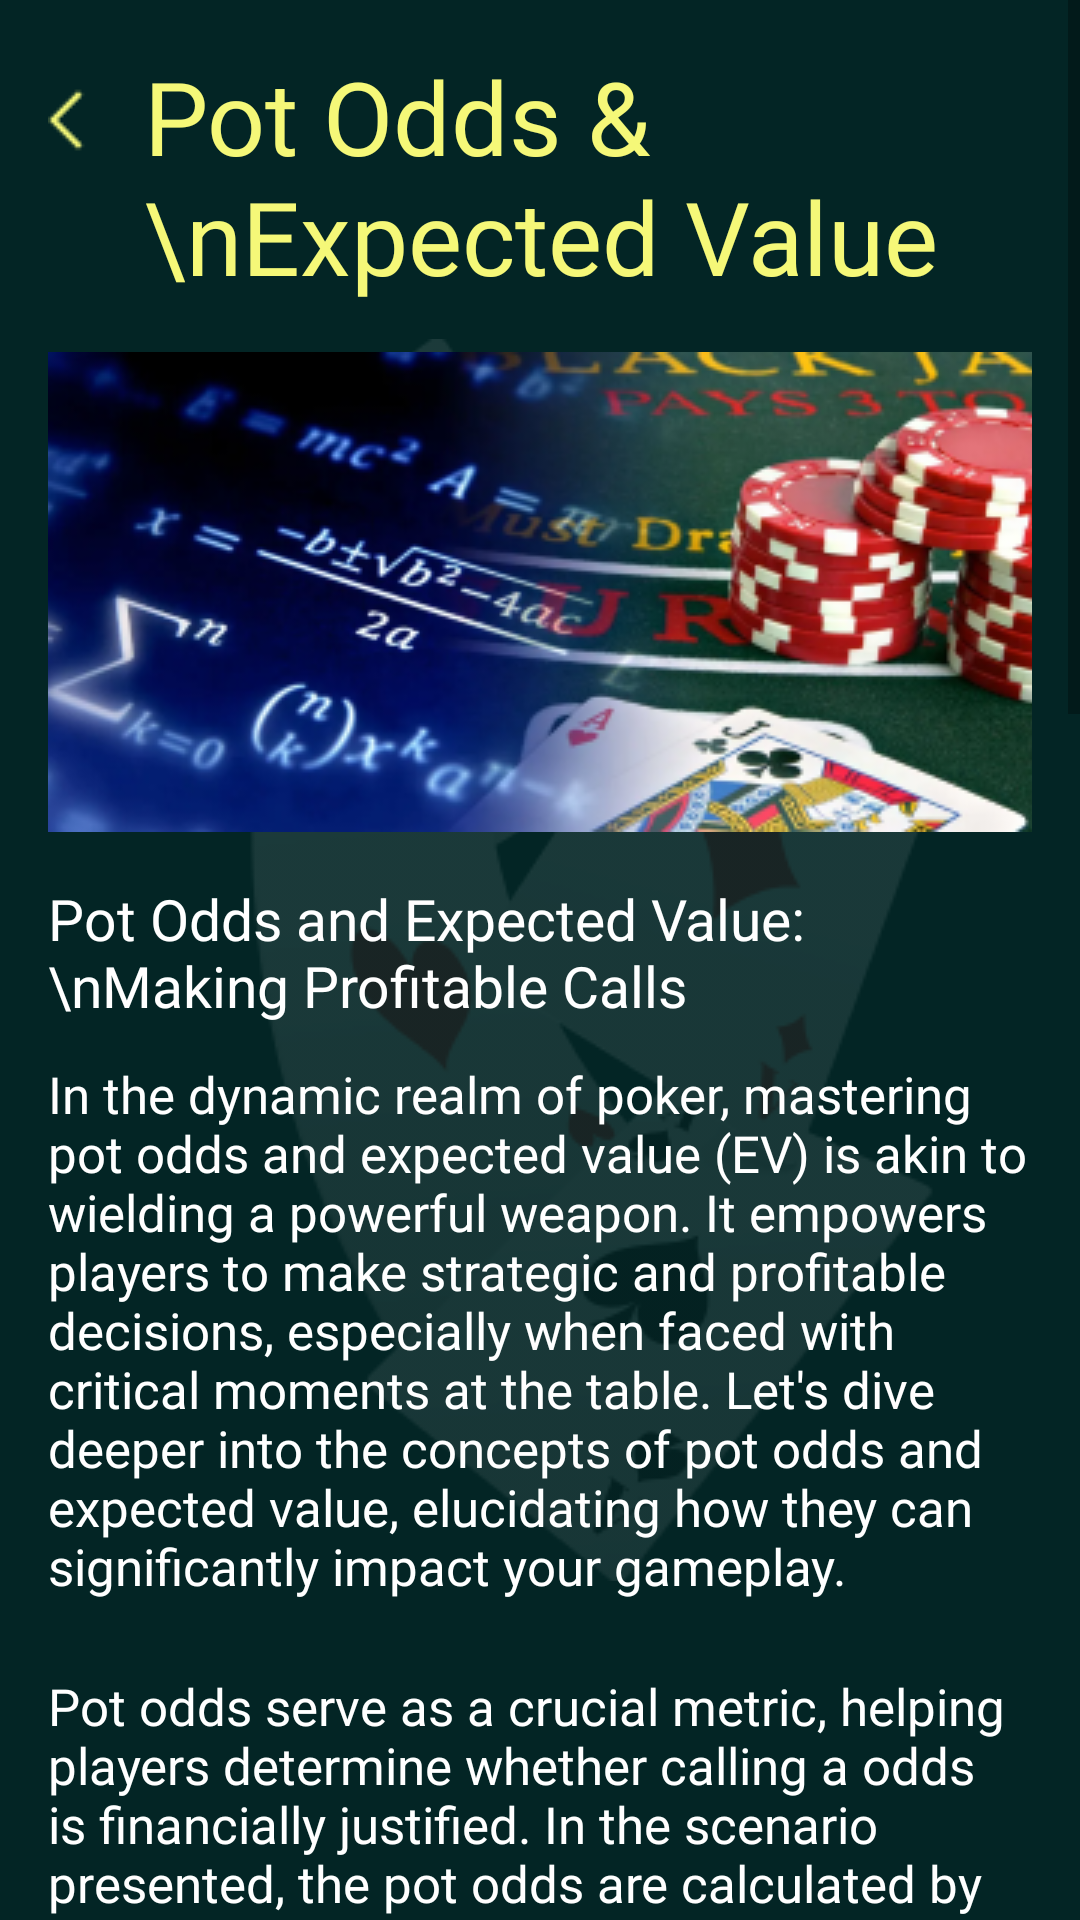

The Android layout XML behind this screen, and the referenced resources:
<!-- AndroidManifest.xml: application theme Theme.NewApplication -->
<!-- res/layout/fragment_pot_odds.xml -->
<androidx.constraintlayout.widget.ConstraintLayout xmlns:android="http://schemas.android.com/apk/res/android"
    xmlns:app="http://schemas.android.com/apk/res-auto"
    xmlns:tools="http://schemas.android.com/tools"
    android:layout_width="match_parent"
    android:layout_height="match_parent"
    android:background="@color/a"
    android:orientation="vertical"
    tools:context="com.chihuahua.pokereducation.ui.fragments.maths.items.PotOddsFragment">

    <ImageView
        android:layout_width="wrap_content"
        android:layout_height="wrap_content"
        android:layout_weight="1"
        android:src="@drawable/c"
        app:layout_constraintBottom_toBottomOf="parent"
        app:layout_constraintEnd_toEndOf="parent"
        app:layout_constraintStart_toStartOf="parent"
        app:layout_constraintTop_toTopOf="parent" />

    <ScrollView
        android:layout_width="match_parent"
        android:layout_height="0dp"
        android:layout_weight="1"
        tools:ignore="MissingConstraints">

        <LinearLayout
            android:layout_width="match_parent"
            android:layout_height="wrap_content"
            android:orientation="vertical"
            android:padding="16dp">

            <androidx.constraintlayout.widget.ConstraintLayout
                android:layout_width="wrap_content"
                android:layout_height="wrap_content">

                <ImageView
                    android:id="@+id/imageView"
                    android:layout_width="wrap_content"
                    android:layout_height="wrap_content"
                    android:layout_marginTop="12dp"
                    android:layout_marginEnd="8dp"
                    android:src="@drawable/x"
                    app:layout_constraintEnd_toStartOf="@id/textView1"
                    app:layout_constraintTop_toTopOf="parent" />

                <TextView
                    android:id="@+id/textView1"
                    android:layout_width="wrap_content"
                    android:layout_height="wrap_content"
                    android:layout_marginStart="8dp"
                    android:fontFamily="@font/medium"
                    android:text="Pot Odds &amp; \nExpected Value"
                    android:textColor="@color/b"
                    android:textSize="34sp"
                    app:layout_constraintStart_toEndOf="@id/imageView" />
            </androidx.constraintlayout.widget.ConstraintLayout>

            <ImageView
                android:layout_width="match_parent"
                android:layout_height="wrap_content"
                android:layout_marginTop="16dp"
                android:scaleType="centerCrop"
                android:src="@drawable/f2" />

            <TextView
                android:layout_width="wrap_content"
                android:layout_height="wrap_content"
                android:layout_marginTop="16dp"
                android:fontFamily="@font/medium"
                android:text="Pot Odds and Expected Value: \nMaking Profitable Calls"
                android:textColor="@color/white"
                android:textSize="19sp" />

            <TextView
                android:layout_width="wrap_content"
                android:layout_height="wrap_content"
                android:layout_marginVertical="12dp"
                android:fontFamily="@font/light"
                android:text="In the dynamic realm of poker, mastering pot odds and expected value (EV) is akin to wielding a powerful weapon. It empowers players to make strategic and profitable decisions, especially when faced with critical moments at the table. Let's dive deeper into the concepts of pot odds and expected value, elucidating how they can significantly impact your gameplay."
                android:textColor="@color/white"
                android:textSize="17sp" />

            <TextView
                android:layout_width="wrap_content"
                android:layout_height="wrap_content"
                android:layout_marginTop="12dp"
                android:fontFamily="@font/light"
                android:text="Pot odds serve as a crucial metric, helping players determine whether calling a odds is financially justified. In the scenario presented, the pot odds are calculated by dividing the size of the opponent's odds (20 $) by the total pot size (120 $):"
                android:textColor="@color/white"
                android:textSize="17sp" />

            <ImageView
                android:layout_width="match_parent"
                android:layout_height="wrap_content"
                android:layout_marginVertical="24dp"
                android:scaleType="centerCrop"
                android:src="@drawable/formula2" />

            <TextView
                android:layout_width="wrap_content"
                android:layout_height="wrap_content"
                android:layout_marginBottom="16dp"
                android:fontFamily="@font/light"
                android:text="Here, the pot odds indicate that your opponent's odds covers approximately 16,67% of the total pot. To make a profitable call, your chances of completing the flush (19,15%) must be higher than the pot odds. This understanding empowers you to make a rational decision. If the likelihood of completing your flush exceeds the pot odds, making the call becomes strategically sound. This calculation ensures you're investing your chips wisely, maximizing your potential gains while minimizing potential losses"
                android:textColor="@color/white"
                android:textSize="17sp" />

            <TextView
                android:layout_width="wrap_content"
                android:layout_height="wrap_content"
                android:layout_marginBottom="16dp"
                android:fontFamily="@font/light"
                android:text="Expected value extends the concept of pot odds into a broader context. It evaluates the profitability of your overall odds strategies over the long term. By comparing the potential gains of a specific move with its associated costs, you can calculate your EV. In the context of the given scenario, if your opponent consistently odds 20 $ in situations similar to this one, and your chances of completing the flush remain at 19,15%, your expected value for calling becomes positive. This signifies that, over a significant number of similar situations, calling such bets will yield a profit."
                android:textColor="@color/white"
                android:textSize="17sp" />

            <TextView
                android:layout_width="wrap_content"
                android:layout_height="wrap_content"
                android:layout_marginBottom="16dp"
                android:fontFamily="@font/light"
                android:text="Understanding the interplay between pot odds, expected value, and the probability of completing your hand transforms poker into a game of calculated risks and strategic decisions. By integrating these mathematical principles with your gameplay, you can make astute calls, precise raises, and well-timed folds. Over time, these skills elevate your poker game, making you a formidable opponent at the table. As you hone your abilities in assessing pot odds and expected value, you gain a strategic edge, turning every poker session into a calculated battle of wits and numbers."
                android:textColor="@color/white"
                android:textSize="17sp" />
        </LinearLayout>
    </ScrollView>
</androidx.constraintlayout.widget.ConstraintLayout>
<!-- resources referenced by this layout -->
<resources>
  <color name="a">#032525</color>
  <color name="b">#F5F878</color>
  <color name="white">#FFFFFFFF</color>
  <!-- drawable c: png bitmap (drawable, 18802 bytes) -->
  <!-- drawable f2: png bitmap (drawable, 109874 bytes) -->
  <!-- drawable formula2: png bitmap (drawable, 4850 bytes) -->
  <!-- drawable x: png bitmap (drawable, 284 bytes) -->
  <style name="Theme.NewApplication" parent="Base.Theme.NewApplication" />
  <style name="Base.Theme.NewApplication" parent="Theme.MaterialComponents.Light.NoActionBar.Bridge">
          <item name="colorPrimary">@color/a</item>
          <item name="colorPrimaryVariant">@color/a</item>
          <item name="colorOnPrimary">@color/a</item>
          <item name="colorSecondary">@color/teal_200</item>
          <item name="colorSecondaryVariant">@color/teal_700</item>
          <item name="colorOnSecondary">@color/black</item>
          <item name="android:statusBarColor">?attr/colorPrimaryVariant</item>
      </style>
  <color name="teal_200">#FF03DAC5</color>
  <color name="teal_700">#FF018786</color>
  <color name="black">#FF000000</color>
</resources>
